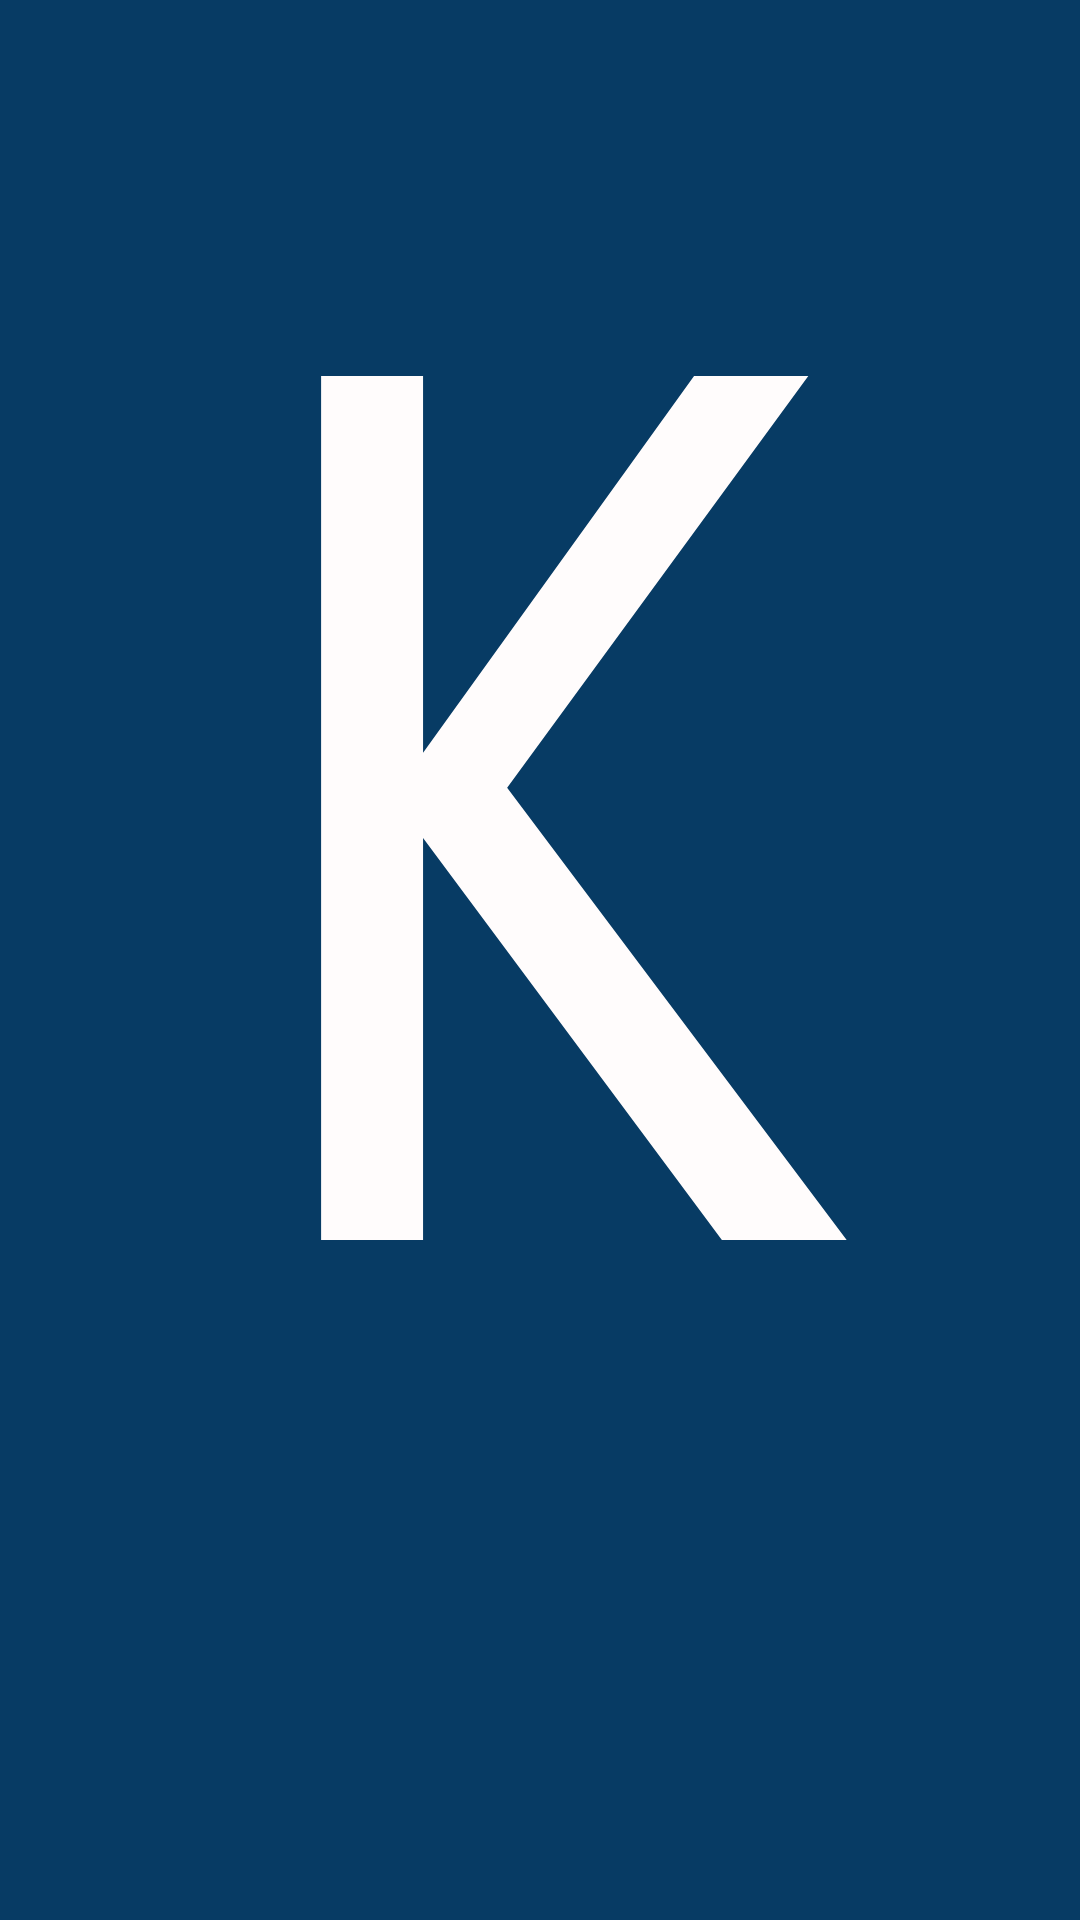

Write the Android layout XML for this screen, with the resource values it uses.
<!-- AndroidManifest.xml: application theme Theme.GPAcalculator -->
<!-- res/layout/activity_splash.xml -->
<?xml version="1.0" encoding="utf-8"?>
<androidx.constraintlayout.widget.ConstraintLayout xmlns:android="http://schemas.android.com/apk/res/android"
    xmlns:app="http://schemas.android.com/apk/res-auto"
    xmlns:tools="http://schemas.android.com/tools"
    android:layout_width="match_parent"
    android:layout_height="match_parent"
    android:background="#073B64"
    tools:context=".Splash">

    <TextView
        android:id="@+id/textView55"
        android:layout_width="wrap_content"
        android:layout_height="wrap_content"
        android:fontFamily="sans-serif-smallcaps"
        android:text="K"
        android:textColor="#FFFCFC"
        android:textSize="400sp"
        app:layout_constraintBottom_toBottomOf="parent"
        app:layout_constraintEnd_toEndOf="parent"
        app:layout_constraintHorizontal_bias="0.497"
        app:layout_constraintStart_toStartOf="parent"
        app:layout_constraintTop_toTopOf="parent"
        app:layout_constraintVertical_bias="0.271" />
</androidx.constraintlayout.widget.ConstraintLayout>
<!-- resources referenced by this layout -->
<resources>

</resources>
